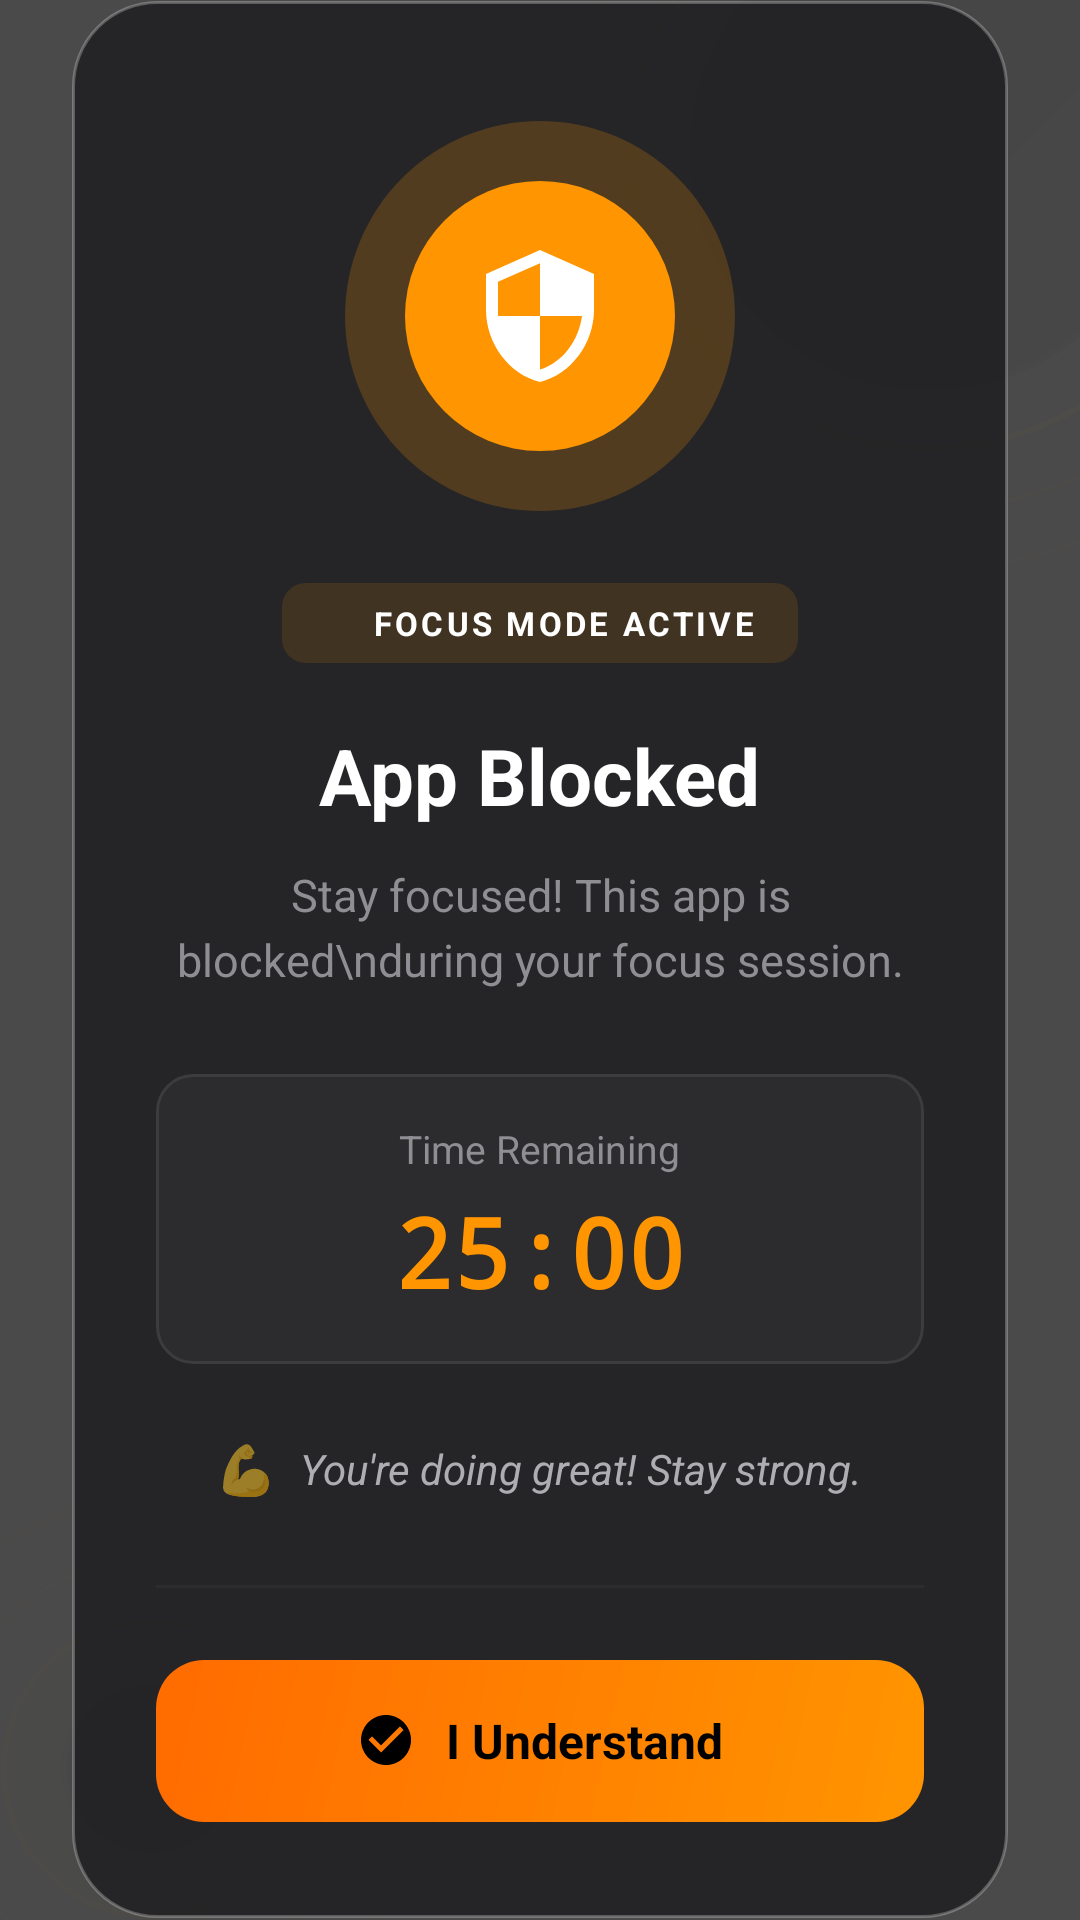

Reconstruct the res/layout file that produces this screen, plus the resources it refers to.
<!-- AndroidManifest.xml: application theme Theme.FocusGuardian -->
<!-- res/layout/overlay_blocker.xml -->
<?xml version="1.0" encoding="utf-8"?>
<FrameLayout xmlns:android="http://schemas.android.com/apk/res/android"
    android:id="@+id/overlayRoot"
    android:layout_width="match_parent"
    android:layout_height="match_parent"
    android:background="#B3000000">

    
    <View
        android:layout_width="300dp"
        android:layout_height="300dp"
        android:layout_gravity="top|end"
        android:layout_marginTop="-100dp"
        android:layout_marginEnd="-100dp"
        android:alpha="0.08"
        android:background="@drawable/bg_circle_focus_enhanced" />

    <View
        android:layout_width="200dp"
        android:layout_height="200dp"
        android:layout_gravity="bottom|start"
        android:layout_marginBottom="-50dp"
        android:layout_marginStart="-50dp"
        android:alpha="0.06"
        android:background="@drawable/bg_circle_focus_enhanced" />

    
    <LinearLayout
        android:layout_width="match_parent"
        android:layout_height="wrap_content"
        android:layout_gravity="center"
        android:layout_marginStart="24dp"
        android:layout_marginEnd="24dp"
        android:background="@drawable/bg_overlay_card"
        android:elevation="24dp"
        android:orientation="vertical"
        android:paddingStart="28dp"
        android:paddingTop="40dp"
        android:paddingEnd="28dp"
        android:paddingBottom="32dp">

        
        <FrameLayout
            android:layout_width="wrap_content"
            android:layout_height="wrap_content"
            android:layout_gravity="center">

            
            <View
                android:layout_width="130dp"
                android:layout_height="130dp"
                android:layout_gravity="center"
                android:background="@drawable/bg_overlay_icon_glow" />

            
            <FrameLayout
                android:layout_width="90dp"
                android:layout_height="90dp"
                android:layout_gravity="center"
                android:background="@drawable/bg_overlay_icon_circle">

                <ImageView
                    android:layout_width="48dp"
                    android:layout_height="48dp"
                    android:layout_gravity="center"
                    android:src="@drawable/ic_shield_focus"
                    android:contentDescription="Focus Shield" />
            </FrameLayout>
        </FrameLayout>

        
        <LinearLayout
            android:layout_width="wrap_content"
            android:layout_height="wrap_content"
            android:layout_gravity="center"
            android:layout_marginTop="24dp"
            android:background="@drawable/bg_badge_orange"
            android:gravity="center"
            android:orientation="horizontal"
            android:paddingStart="14dp"
            android:paddingTop="6dp"
            android:paddingEnd="14dp"
            android:paddingBottom="6dp">

            <View
                android:layout_width="8dp"
                android:layout_height="8dp"
                android:layout_marginEnd="8dp"
                android:background="@drawable/bg_timer_dot" />

            <TextView
                android:layout_width="wrap_content"
                android:layout_height="wrap_content"
                android:text="FOCUS MODE ACTIVE"
                android:textColor="#FFFFFF"
                android:textSize="11sp"
                android:textStyle="bold"
                android:letterSpacing="0.1" />
        </LinearLayout>

        
        <TextView
            android:id="@+id/tvBlockedTitle"
            android:layout_width="wrap_content"
            android:layout_height="wrap_content"
            android:layout_gravity="center"
            android:layout_marginTop="20dp"
            android:text="App Blocked"
            android:textColor="#FFFFFF"
            android:textSize="26sp"
            android:textStyle="bold" />

        
        <TextView
            android:id="@+id/tvBlockedMessage"
            android:layout_width="wrap_content"
            android:layout_height="wrap_content"
            android:layout_gravity="center"
            android:layout_marginTop="12dp"
            android:gravity="center"
            android:lineSpacingExtra="4dp"
            android:text="Stay focused! This app is blocked\nduring your focus session."
            android:textColor="#8E8E93"
            android:textSize="15sp" />

        
        <LinearLayout
            android:layout_width="match_parent"
            android:layout_height="wrap_content"
            android:layout_marginTop="28dp"
            android:background="@drawable/bg_overlay_timer_card"
            android:gravity="center"
            android:orientation="vertical"
            android:paddingTop="16dp"
            android:paddingBottom="16dp">

            <TextView
                android:layout_width="wrap_content"
                android:layout_height="wrap_content"
                android:text="Time Remaining"
                android:textColor="#8E8E93"
                android:textSize="13sp" />

            <TextView
                android:id="@+id/tvTimeRemaining"
                android:layout_width="wrap_content"
                android:layout_height="wrap_content"
                android:layout_marginTop="4dp"
                android:text="25:00"
                android:textColor="#FF9500"
                android:textSize="32sp"
                android:textStyle="bold"
                android:fontFamily="monospace" />
        </LinearLayout>

        
        <LinearLayout
            android:layout_width="match_parent"
            android:layout_height="wrap_content"
            android:layout_marginTop="24dp"
            android:gravity="center"
            android:orientation="horizontal">

            <TextView
                android:layout_width="wrap_content"
                android:layout_height="wrap_content"
                android:text="💪"
                android:textSize="16sp" />

            <TextView
                android:layout_width="wrap_content"
                android:layout_height="wrap_content"
                android:layout_marginStart="8dp"
                android:text="You're doing great! Stay strong."
                android:textColor="#AEAEB2"
                android:textSize="14sp"
                android:textStyle="italic" />
        </LinearLayout>

        
        <View
            android:layout_width="match_parent"
            android:layout_height="1dp"
            android:layout_marginTop="28dp"
            android:layout_marginBottom="24dp"
            android:background="#2C2C2E" />

        
        <FrameLayout
            android:id="@+id/btnCloseOverlay"
            android:layout_width="match_parent"
            android:layout_height="54dp"
            android:background="@drawable/bg_overlay_button_primary"
            android:clickable="true"
            android:focusable="true">

            <LinearLayout
                android:layout_width="wrap_content"
                android:layout_height="wrap_content"
                android:layout_gravity="center"
                android:gravity="center"
                android:orientation="horizontal">

                <ImageView
                    android:layout_width="20dp"
                    android:layout_height="20dp"
                    android:layout_marginEnd="10dp"
                    android:src="@drawable/ic_check_circle_orange"
                    android:tint="#000000"
                    android:contentDescription="Check" />

                <TextView
                    android:layout_width="wrap_content"
                    android:layout_height="wrap_content"
                    android:text="I Understand"
                    android:textColor="#000000"
                    android:textSize="16sp"
                    android:textStyle="bold" />
            </LinearLayout>
        </FrameLayout>
    </LinearLayout>

    
    <TextView
        android:layout_width="wrap_content"
        android:layout_height="wrap_content"
        android:layout_gravity="bottom|center_horizontal"
        android:layout_marginBottom="48dp"
        android:text="Focus Guardian is protecting your time"
        android:textColor="#4E4E52"
        android:textSize="12sp" />
</FrameLayout>
<!-- resources referenced by this layout -->
<resources>
  <!-- drawable bg_badge_orange (drawable) -->
  <?xml version="1.0" encoding="utf-8"?>
  <shape xmlns:android="http://schemas.android.com/apk/res/android"
      android:shape="rectangle">
      <solid android:color="#20FF9500" />
      <corners android:radius="8dp" />
  </shape>
  <!-- drawable bg_overlay_button_primary (drawable) -->
  <?xml version="1.0" encoding="utf-8"?>
  <shape xmlns:android="http://schemas.android.com/apk/res/android"
      android:shape="rectangle">
      <gradient
          android:angle="135"
          android:startColor="#FF9500"
          android:endColor="#FF6B00"
          android:type="linear" />
      <corners android:radius="16dp" />
  </shape>
  <!-- drawable bg_overlay_card (drawable) -->
  <?xml version="1.0" encoding="utf-8"?>
  <shape xmlns:android="http://schemas.android.com/apk/res/android"
      android:shape="rectangle">
      <solid android:color="#CC1C1C1E" />
      <corners android:radius="28dp" />
      <stroke
          android:width="1dp"
          android:color="#40FFFFFF" />
  </shape>
  <!-- drawable bg_overlay_icon_circle (drawable) -->
  <?xml version="1.0" encoding="utf-8"?>
  <shape xmlns:android="http://schemas.android.com/apk/res/android"
      android:shape="oval">
      <solid android:color="#FF9500" />
      <size
          android:width="100dp"
          android:height="100dp" />
  </shape>
  <!-- drawable bg_overlay_icon_glow (drawable) -->
  <?xml version="1.0" encoding="utf-8"?>
  <shape xmlns:android="http://schemas.android.com/apk/res/android"
      android:shape="oval">
      <solid android:color="#33FF9500" />
      <size
          android:width="140dp"
          android:height="140dp" />
  </shape>
  <!-- drawable bg_overlay_timer_card (drawable) -->
  <?xml version="1.0" encoding="utf-8"?>
  <shape xmlns:android="http://schemas.android.com/apk/res/android"
      android:shape="rectangle">
      <solid android:color="#2C2C2E" />
      <corners android:radius="12dp" />
      <stroke
          android:width="1dp"
          android:color="#3C3C3E" />
  </shape>
  <!-- drawable ic_check_circle_orange (drawable) -->
  <?xml version="1.0" encoding="utf-8"?>
  <vector xmlns:android="http://schemas.android.com/apk/res/android"
      android:width="24dp"
      android:height="24dp"
      android:viewportWidth="24"
      android:viewportHeight="24">
      <path
          android:fillColor="#FF9500"
          android:pathData="M12,2C6.48,2 2,6.48 2,12s4.48,10 10,10 10,-4.48 10,-10S17.52,2 12,2zM10,17l-5,-5 1.41,-1.41L10,14.17l7.59,-7.59L19,8l-9,9z"/>
  </vector>
  <!-- drawable ic_shield_focus (drawable) -->
  <?xml version="1.0" encoding="utf-8"?>
  <vector xmlns:android="http://schemas.android.com/apk/res/android"
      android:width="48dp"
      android:height="48dp"
      android:viewportWidth="24"
      android:viewportHeight="24">
      <path
          android:fillColor="#FFFFFF"
          android:pathData="M12,1L3,5v6c0,5.55 3.84,10.74 9,12 5.16,-1.26 9,-6.45 9,-12V5l-9,-4zM12,11.99h7c-0.53,4.12 -3.28,7.79 -7,8.94V12H5V6.3l7,-3.11v8.8z"/>
  </vector>
  <style name="Theme.FocusGuardian" parent="Theme.AppCompat.DayNight.NoActionBar">
          <item name="colorPrimary">@color/accent</item>
          <item name="android:statusBarColor">@color/bg</item>
      </style>
  <color name="accent">#FF9500</color>
  <color name="bg">#0A0A0A</color>
</resources>
